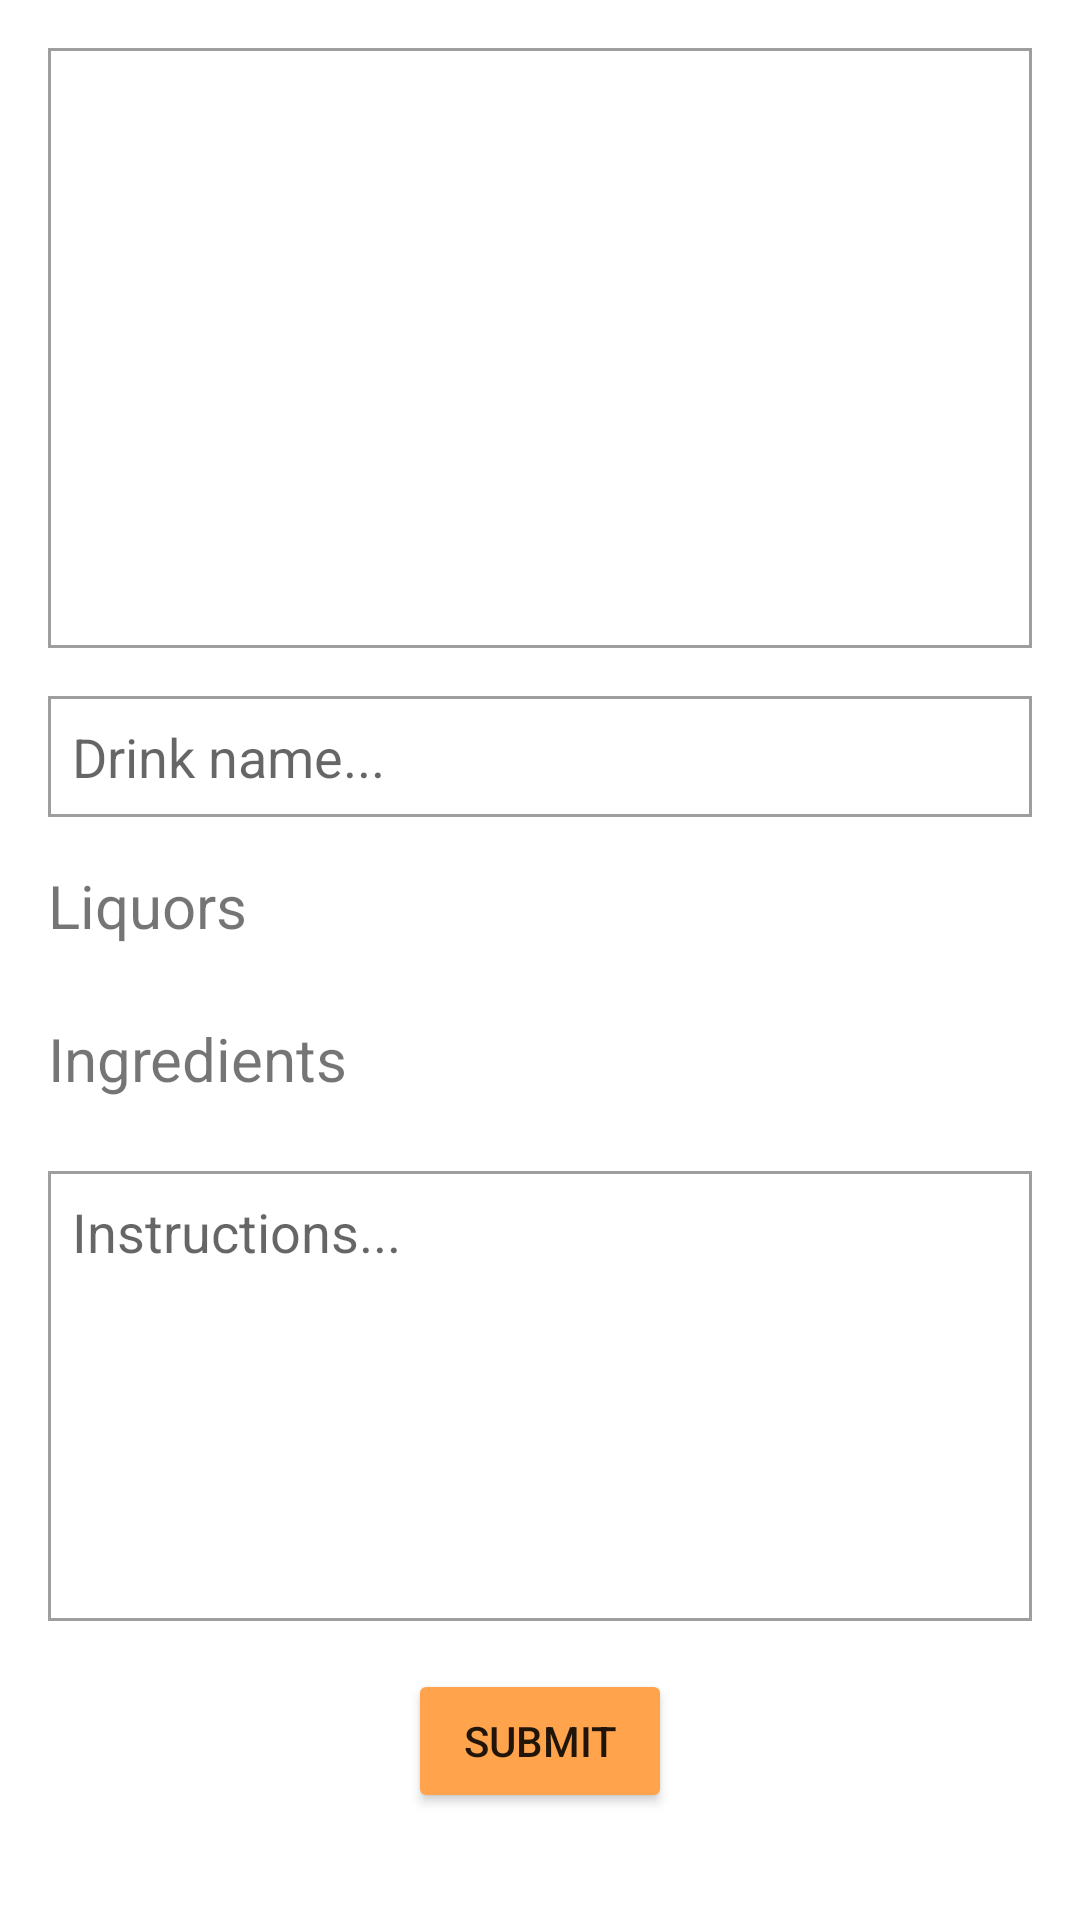

Android layout source for this screen:
<!-- AndroidManifest.xml: application theme Theme.Mixologic -->
<!-- res/layout/content_create.xml -->
<?xml version="1.0" encoding="utf-8"?>
<androidx.constraintlayout.widget.ConstraintLayout xmlns:android="http://schemas.android.com/apk/res/android"
    xmlns:tools="http://schemas.android.com/tools"
    android:layout_width="match_parent"
    android:layout_height="match_parent"
    xmlns:app="http://schemas.android.com/apk/res-auto">

    <androidx.core.widget.NestedScrollView
        android:layout_width="match_parent"
        android:layout_height="match_parent">

        <androidx.constraintlayout.widget.ConstraintLayout
            android:layout_width="match_parent"
            android:layout_height="match_parent"
            android:padding="16dp">

            <ImageView
                android:id="@+id/uploadImageView"
                android:layout_width="match_parent"
                android:layout_height="200dp"
                android:src="@drawable/ic_add_photo"
                app:layout_constraintTop_toTopOf="parent"
                android:background="@drawable/edit_text"/>

            <EditText
                android:id="@+id/drinkNameEditText"
                android:layout_width="match_parent"
                android:layout_height="wrap_content"
                android:inputType="text"
                android:imeOptions="actionDone"
                android:maxLines="1"
                android:layout_marginTop="16dp"
                app:layout_constraintEnd_toEndOf="parent"
                app:layout_constraintTop_toBottomOf="@id/uploadImageView"
                app:layout_constraintStart_toStartOf="parent"
                android:hint="@string/enter_drink_name"
                android:padding="8dp"

                android:background="@drawable/edit_text" />

            <TextView
                android:id="@+id/liquorsTitle"
                android:layout_width="wrap_content"
                android:layout_height="wrap_content"
                app:layout_constraintTop_toBottomOf="@id/drinkNameEditText"
                app:layout_constraintStart_toStartOf="parent"
                android:layout_marginVertical="16dp"
                android:textSize="20sp"
                android:text="@string/liquors" />

            <ImageView
                android:id="@+id/addLiquorButton"
                android:layout_width="wrap_content"
                android:layout_height="wrap_content"
                android:src="@drawable/ic_add"
                android:layout_marginStart="8dp"
                app:layout_constraintStart_toEndOf="@+id/liquorsTitle"
                app:layout_constraintTop_toTopOf="@id/liquorsTitle"
                app:layout_constraintBottom_toBottomOf="@id/liquorsTitle" />

            <androidx.recyclerview.widget.RecyclerView
                android:id="@+id/liquorsRecyclerView"
                android:layout_width="match_parent"
                android:layout_height="wrap_content"
                app:layout_constraintEnd_toEndOf="parent"
                app:layout_constraintStart_toStartOf="parent"
                app:layout_constraintTop_toBottomOf="@id/liquorsTitle"
                android:layout_marginTop="8dp"/>

            <TextView
                android:id="@+id/ingredientsTitle"
                android:layout_width="wrap_content"
                android:layout_height="wrap_content"
                app:layout_constraintTop_toBottomOf="@id/liquorsRecyclerView"
                app:layout_constraintStart_toStartOf="parent"
                android:layout_marginVertical="16dp"
                android:textSize="20sp"
                android:text="@string/ingredients" />

            <ImageView
                android:id="@+id/addIngredientButton"
                android:layout_width="wrap_content"
                android:layout_height="wrap_content"
                android:src="@drawable/ic_add"
                android:layout_marginStart="8dp"
                app:layout_constraintStart_toEndOf="@+id/ingredientsTitle"
                app:layout_constraintTop_toTopOf="@id/ingredientsTitle"
                app:layout_constraintBottom_toBottomOf="@id/ingredientsTitle" />

            <androidx.recyclerview.widget.RecyclerView
                android:id="@+id/ingredientsRecyclerView"
                android:layout_width="match_parent"
                android:layout_height="wrap_content"
                app:layout_constraintEnd_toEndOf="parent"
                app:layout_constraintStart_toStartOf="parent"
                app:layout_constraintTop_toBottomOf="@id/ingredientsTitle"
                android:layout_marginTop="8dp"/>

            <EditText
                android:id="@+id/instructionsEditText"
                android:layout_width="match_parent"
                android:layout_height="150dp"
                android:layout_marginVertical="16dp"
                android:padding="8dp"
                app:layout_constraintTop_toBottomOf="@id/ingredientsRecyclerView"
                android:background="@drawable/edit_text"
                android:hint="@string/enter_instructions"
                android:gravity="top"/>

            <Button
                android:id="@+id/submitButton"
                android:layout_width="wrap_content"
                android:layout_height="wrap_content"
                app:layout_constraintTop_toBottomOf="@id/instructionsEditText"
                app:layout_constraintEnd_toEndOf="parent"
                app:layout_constraintStart_toStartOf="parent"
                app:layout_constraintBottom_toBottomOf="parent"
                android:layout_marginTop="16dp"
                android:layout_marginBottom="50dp"
                android:backgroundTint="@color/mango"
                android:text="@string/submit"/>

        </androidx.constraintlayout.widget.ConstraintLayout>
    </androidx.core.widget.NestedScrollView>
</androidx.constraintlayout.widget.ConstraintLayout>
<!-- resources referenced by this layout -->
<resources>
  <color name="mango">#FFA34D</color>
  <!-- drawable edit_text (drawable) -->
  <?xml version="1.0" encoding="utf-8"?>
  <shape xmlns:android="http://schemas.android.com/apk/res/android"
      android:shape="rectangle">
      <solid android:color="@color/white"/>
      <stroke
          android:color="@color/material_on_background_disabled"
          android:width="1dp"/>
  </shape>
  <string name="enter_drink_name">Drink name...</string>
  <string name="enter_instructions">Instructions...</string>
  <string name="ingredients">Ingredients</string>
  <string name="liquors">Liquors</string>
  <string name="submit">Submit</string>
  <style name="Theme.Mixologic" parent="Theme.MaterialComponents.DayNight.NoActionBar">
          
          <item name="colorPrimary">@color/salmon</item>
          <item name="colorPrimaryVariant">@color/salmon</item>
          <item name="colorOnPrimary">@color/white</item>
          
          <item name="colorSecondary">@color/mango</item>
          <item name="colorSecondaryVariant">@color/mango</item>
          <item name="colorOnSecondary">@color/white</item>
          
          <item name="colorAccent">@color/turquoise</item>
          
          <item name="android:statusBarColor" tools:targetApi="l">?attr/colorPrimaryVariant</item>
          
      </style>
  <color name="white">#FFFFFFFF</color>
  <color name="salmon">#FF7777</color>
  <color name="turquoise">#1EB2A6</color>
</resources>
